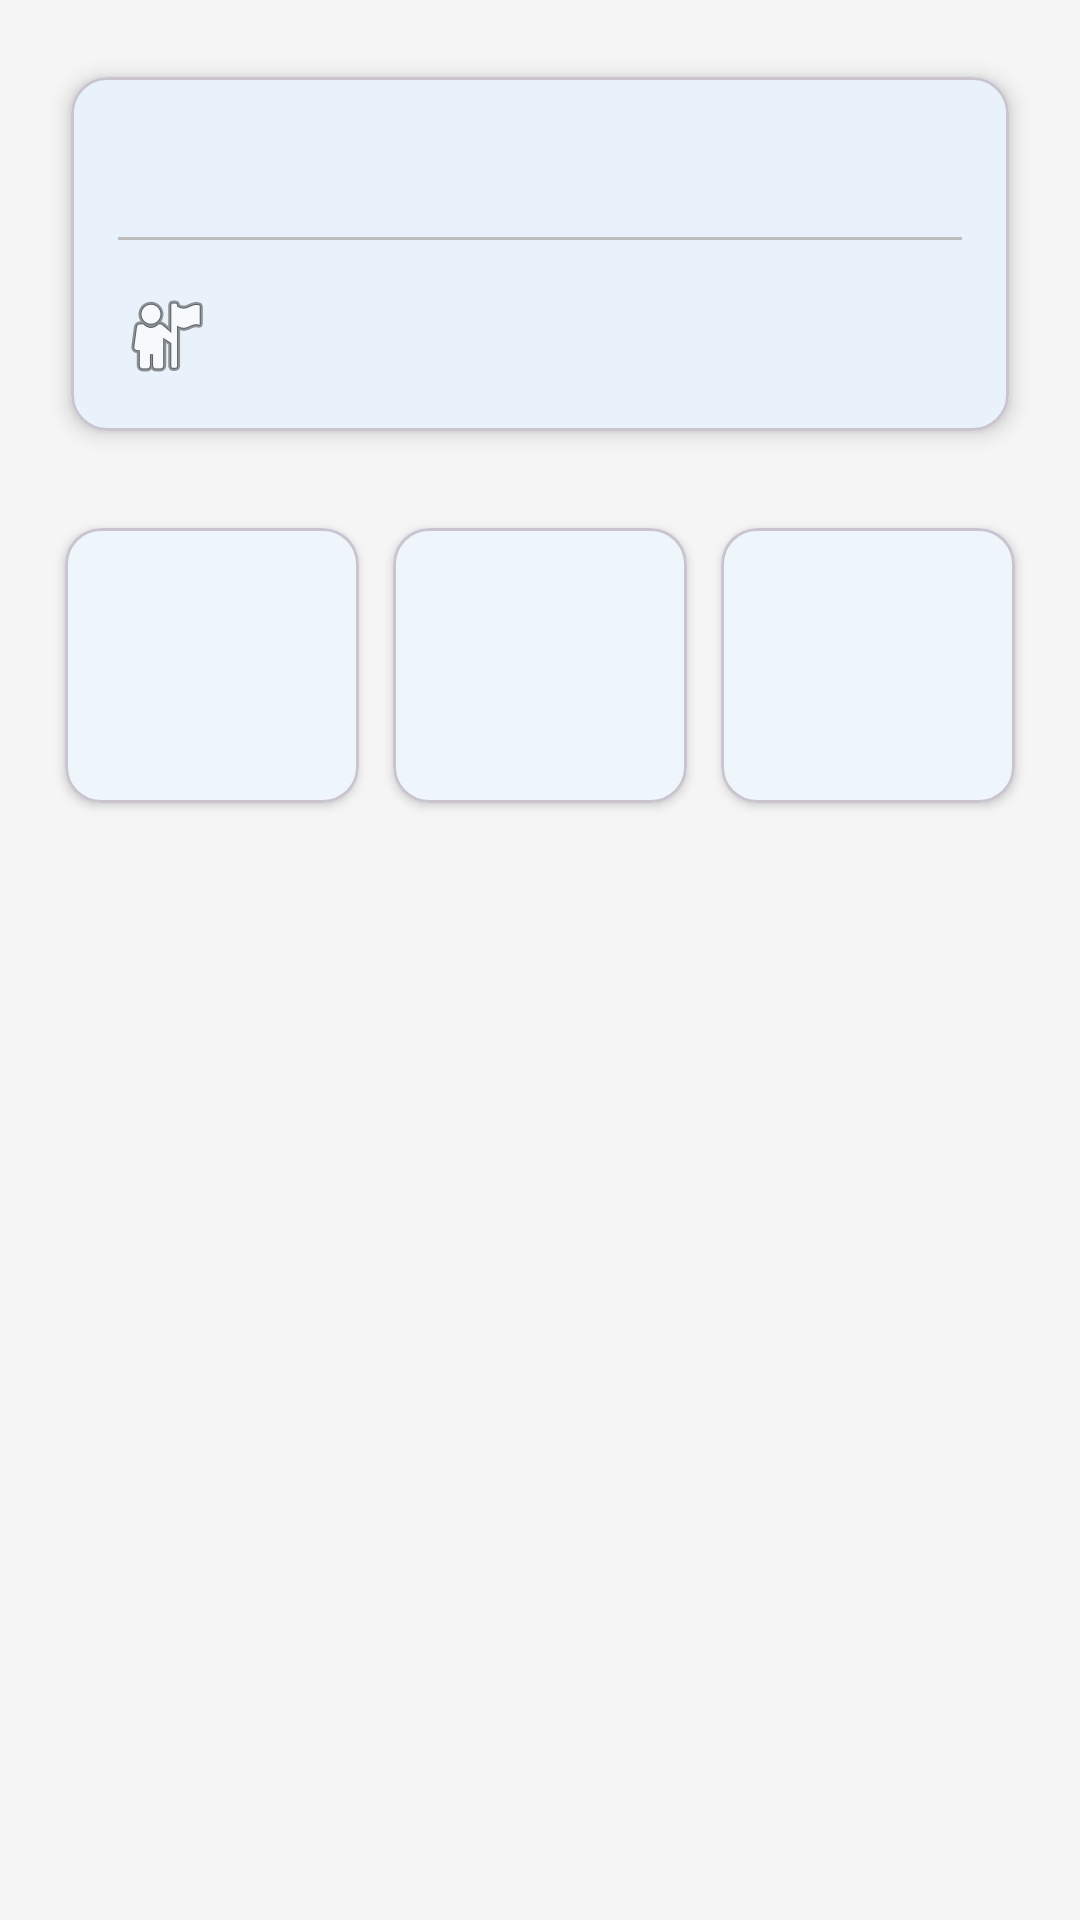

This screen was rendered from an Android layout file. Write that file and the resources it references.
<!-- AndroidManifest.xml: application theme Theme.ElearningTM -->
<!-- res/layout/fragment_course_overview.xml -->
<?xml version="1.0" encoding="utf-8"?>
<ScrollView xmlns:android="http://schemas.android.com/apk/res/android"
    xmlns:app="http://schemas.android.com/apk/res-auto"
    xmlns:tools="http://schemas.android.com/tools"
    android:layout_width="match_parent"
    android:layout_height="match_parent"
    android:background="@color/backgroundColor"
    tools:ignore="Overdraw">

    <LinearLayout
        android:layout_width="match_parent"
        android:layout_height="wrap_content"
        android:orientation="vertical"
        android:padding="16dp">

        <com.google.android.material.card.MaterialCardView
            android:layout_width="match_parent"
            android:layout_height="wrap_content"
            app:cardElevation="4dp"
            app:cardUseCompatPadding="true">

            <LinearLayout
                android:layout_width="match_parent"
                android:layout_height="wrap_content"
                android:orientation="vertical"
                android:padding="16dp">

                <TextView
                    android:id="@+id/text_course_description"
                    android:layout_width="match_parent"
                    android:layout_height="wrap_content"
                    android:layout_marginBottom="16dp"
                    android:lineSpacingExtra="4dp"
                    android:textColor="@color/textPrimary"
                    android:textSize="16sp"
                    tools:text="This is a detailed description of the course, covering its main topics, objectives, and structure." />

                <View
                    android:layout_width="match_parent"
                    android:layout_height="1dp"
                    android:background="@color/textHint" />

                <TextView
                    android:id="@+id/text_professor_info"
                    android:layout_width="wrap_content"
                    android:layout_height="wrap_content"
                    android:layout_marginTop="16dp"
                    android:drawablePadding="8dp"
                    android:gravity="center_vertical"
                    android:textColor="@color/textSecondary"
                    android:textSize="14sp"
                    app:drawableStartCompat="@android:drawable/ic_menu_myplaces"
                    tools:text="Professor: Dr. John Doe" />

            </LinearLayout>
        </com.google.android.material.card.MaterialCardView>

        <LinearLayout
            android:layout_width="match_parent"
            android:layout_height="wrap_content"
            android:layout_marginTop="16dp"
            android:orientation="horizontal">

            
            <com.google.android.material.card.MaterialCardView
                android:layout_width="0dp"
                android:layout_height="wrap_content"
                android:layout_weight="1"
                app:cardElevation="2dp"
                app:cardUseCompatPadding="true">

                <LinearLayout
                    android:layout_width="match_parent"
                    android:layout_height="wrap_content"
                    android:gravity="center"
                    android:orientation="vertical"
                    android:padding="16dp">

                    <TextView
                        android:id="@+id/text_stat1_value"
                        android:layout_width="wrap_content"
                        android:layout_height="wrap_content"
                        android:textColor="@color/colorPrimary"
                        android:textSize="28sp"
                        android:textStyle="bold"
                        tools:text="12" />

                    <TextView
                        android:id="@+id/text_stat1_label"
                        android:layout_width="wrap_content"
                        android:layout_height="wrap_content"
                        android:layout_marginTop="4dp"
                        android:textColor="@color/textSecondary"
                        tools:text="Assignments" />
                </LinearLayout>
            </com.google.android.material.card.MaterialCardView>

            
            <com.google.android.material.card.MaterialCardView
                android:layout_width="0dp"
                android:layout_height="wrap_content"
                android:layout_weight="1"
                app:cardElevation="2dp"
                app:cardUseCompatPadding="true">

                <LinearLayout
                    android:layout_width="match_parent"
                    android:layout_height="wrap_content"
                    android:gravity="center"
                    android:orientation="vertical"
                    android:padding="16dp">

                    <TextView
                        android:id="@+id/text_stat2_value"
                        android:layout_width="wrap_content"
                        android:layout_height="wrap_content"
                        android:textColor="@color/colorPrimary"
                        android:textSize="28sp"
                        android:textStyle="bold"
                        tools:text="8.5" />

                    <TextView
                        android:id="@+id/text_stat2_label"
                        android:layout_width="wrap_content"
                        android:layout_height="wrap_content"
                        android:layout_marginTop="4dp"
                        android:textColor="@color/textSecondary"
                        tools:text="Avg. Grade" />
                </LinearLayout>
            </com.google.android.material.card.MaterialCardView>

            
            <com.google.android.material.card.MaterialCardView
                android:layout_width="0dp"
                android:layout_height="wrap_content"
                android:layout_weight="1"
                app:cardElevation="2dp"
                app:cardUseCompatPadding="true">

                <LinearLayout
                    android:layout_width="match_parent"
                    android:layout_height="wrap_content"
                    android:gravity="center"
                    android:orientation="vertical"
                    android:padding="16dp">

                    <TextView
                        android:id="@+id/text_stat3_value"
                        android:layout_width="wrap_content"
                        android:layout_height="wrap_content"
                        android:textColor="@color/colorPrimary"
                        android:textSize="28sp"
                        android:textStyle="bold"
                        tools:text="25" />

                    <TextView
                        android:id="@+id/text_stat3_label"
                        android:layout_width="wrap_content"
                        android:layout_height="wrap_content"
                        android:layout_marginTop="4dp"
                        android:textColor="@color/textSecondary"
                        tools:text="Materials" />
                </LinearLayout>
            </com.google.android.material.card.MaterialCardView>

        </LinearLayout>

    </LinearLayout>
</ScrollView>
<!-- resources referenced by this layout -->
<resources>
  <color name="backgroundColor">#F5F5F5</color>
  <color name="colorPrimary">#1976D2</color>
  <color name="textHint">#BDBDBD</color>
  <color name="textPrimary">#212121</color>
  <color name="textSecondary">#757575</color>
  <style name="Theme.ElearningTM" parent="Base.Theme.ElearningTM" />
  <style name="Base.Theme.ElearningTM" parent="Theme.Material3.Light.NoActionBar">
          
          <item name="colorPrimary">@color/colorPrimary</item>
          <item name="colorPrimaryVariant">@color/colorPrimaryDark</item>
          <item name="colorOnPrimary">@color/white</item>
  
          
          <item name="colorSecondary">@color/colorAccent</item>
          <item name="colorSecondaryVariant">@color/colorAccent</item>
          <item name="colorOnSecondary">@color/white</item>
  
          
          <item name="android:colorBackground">@color/backgroundColor</item>
          <item name="colorSurface">@color/cardBackground</item>
  
          
          <item name="android:statusBarColor">@color/colorPrimaryDark</item>
          <item name="android:windowLightStatusBar">false</item>
      </style>
  <color name="colorPrimaryDark">#1565C0</color>
  <color name="white">#FFFFFF</color>
  <color name="colorAccent">#FF4081</color>
  <color name="cardBackground">#FFFFFF</color>
</resources>
